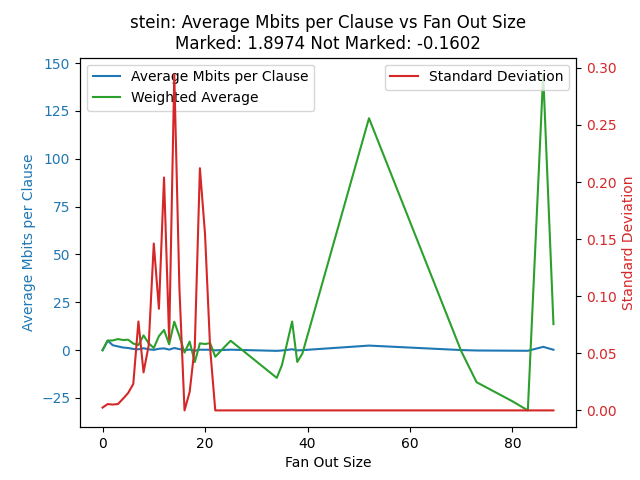

The data file committed next to this chart (first rows):
fan_out_size, average_mbits_per_clause, weighted_average, std_dev_fan_out_size
0, -0.1602, -0.0, 0.0025
1, 4.948, 4.948, 0.0055
2, 2.505, 5.011, 0.0051
3, 1.914, 5.741, 0.0055
4, 1.312, 5.249, 0.0103
5, 1.081, 5.405, 0.0153
6, 0.5627, 3.377, 0.0232
7, 0.3751, 2.626, 0.0779
8, 0.955, 7.64, 0.0333
9, 0.3974, 3.576, 0.0567
10, 0.1082, 1.082, 0.1462
11, 0.6605, 7.266, 0.089
12, 0.8736, 10.48, 0.204
13, 0.2313, 3.007, 0.062
14, 1.06, 14.83, 0.2943
15, 0.4851, 7.277, 0.1072
16, -0.0831, -1.33, 0.0
17, 0.26, 4.42, 0.0162
18, -0.3492, -6.285, 0.056
19, 0.1842, 3.5, 0.2121
20, 0.1578, 3.157, 0.1544
21, 0.1721, 3.614, 0.0543
22, -0.1591, -3.5, 0.0
24, 0.09, 2.16, 0.0
25, 0.1948, 4.87, 0.0
34, -0.4276, -14.54, 0.0
35, -0.2277, -7.97, 0.0
37, 0.403, 14.91, 0.0
38, -0.1634, -6.21, 0.0
39, -0.0472, -1.84, 0.0
52, 2.331, 121.2, 0.0
70, -0.0083, -0.58, 0.0
73, -0.2304, -16.82, 0.0
80, -0.335, -26.8, 0.0
83, -0.3801, -31.55, 0.0
86, 1.676, 144.1, 0.0
88, 0.154, 13.55, 0.0
